Image classification data set "dataset" (LaLils/ACS-Java on GitHub). Class labels (24): croco candy, croco blue, croco yellow, croco red, croco green, dragibus candy, dragibus blue, dragibus yellow, dragibus black, dragibus pink, dragibus red, dragibus green, fraise, fraise fraise, oeuf, oeuf oeuf, ourson, ourson jaune, ourson rouge, ourson vert, schtroumpf, schtroumpf blanc, schtroumpf jaune, schtroumpf rouge.

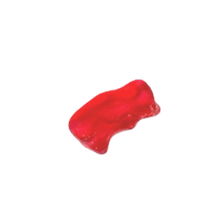
Label: ourson

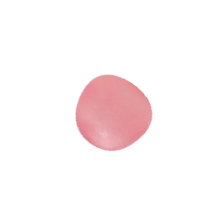
Label: dragibus candy

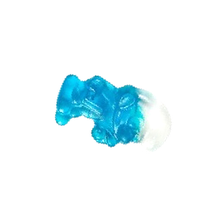
Label: schtroumpf blanc

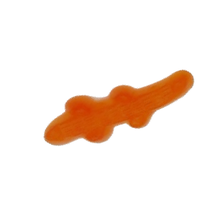
Label: croco candy

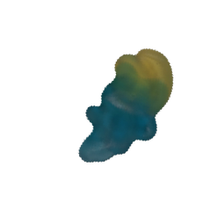
Label: schtroumpf

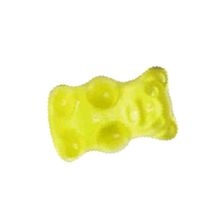
Label: ourson
